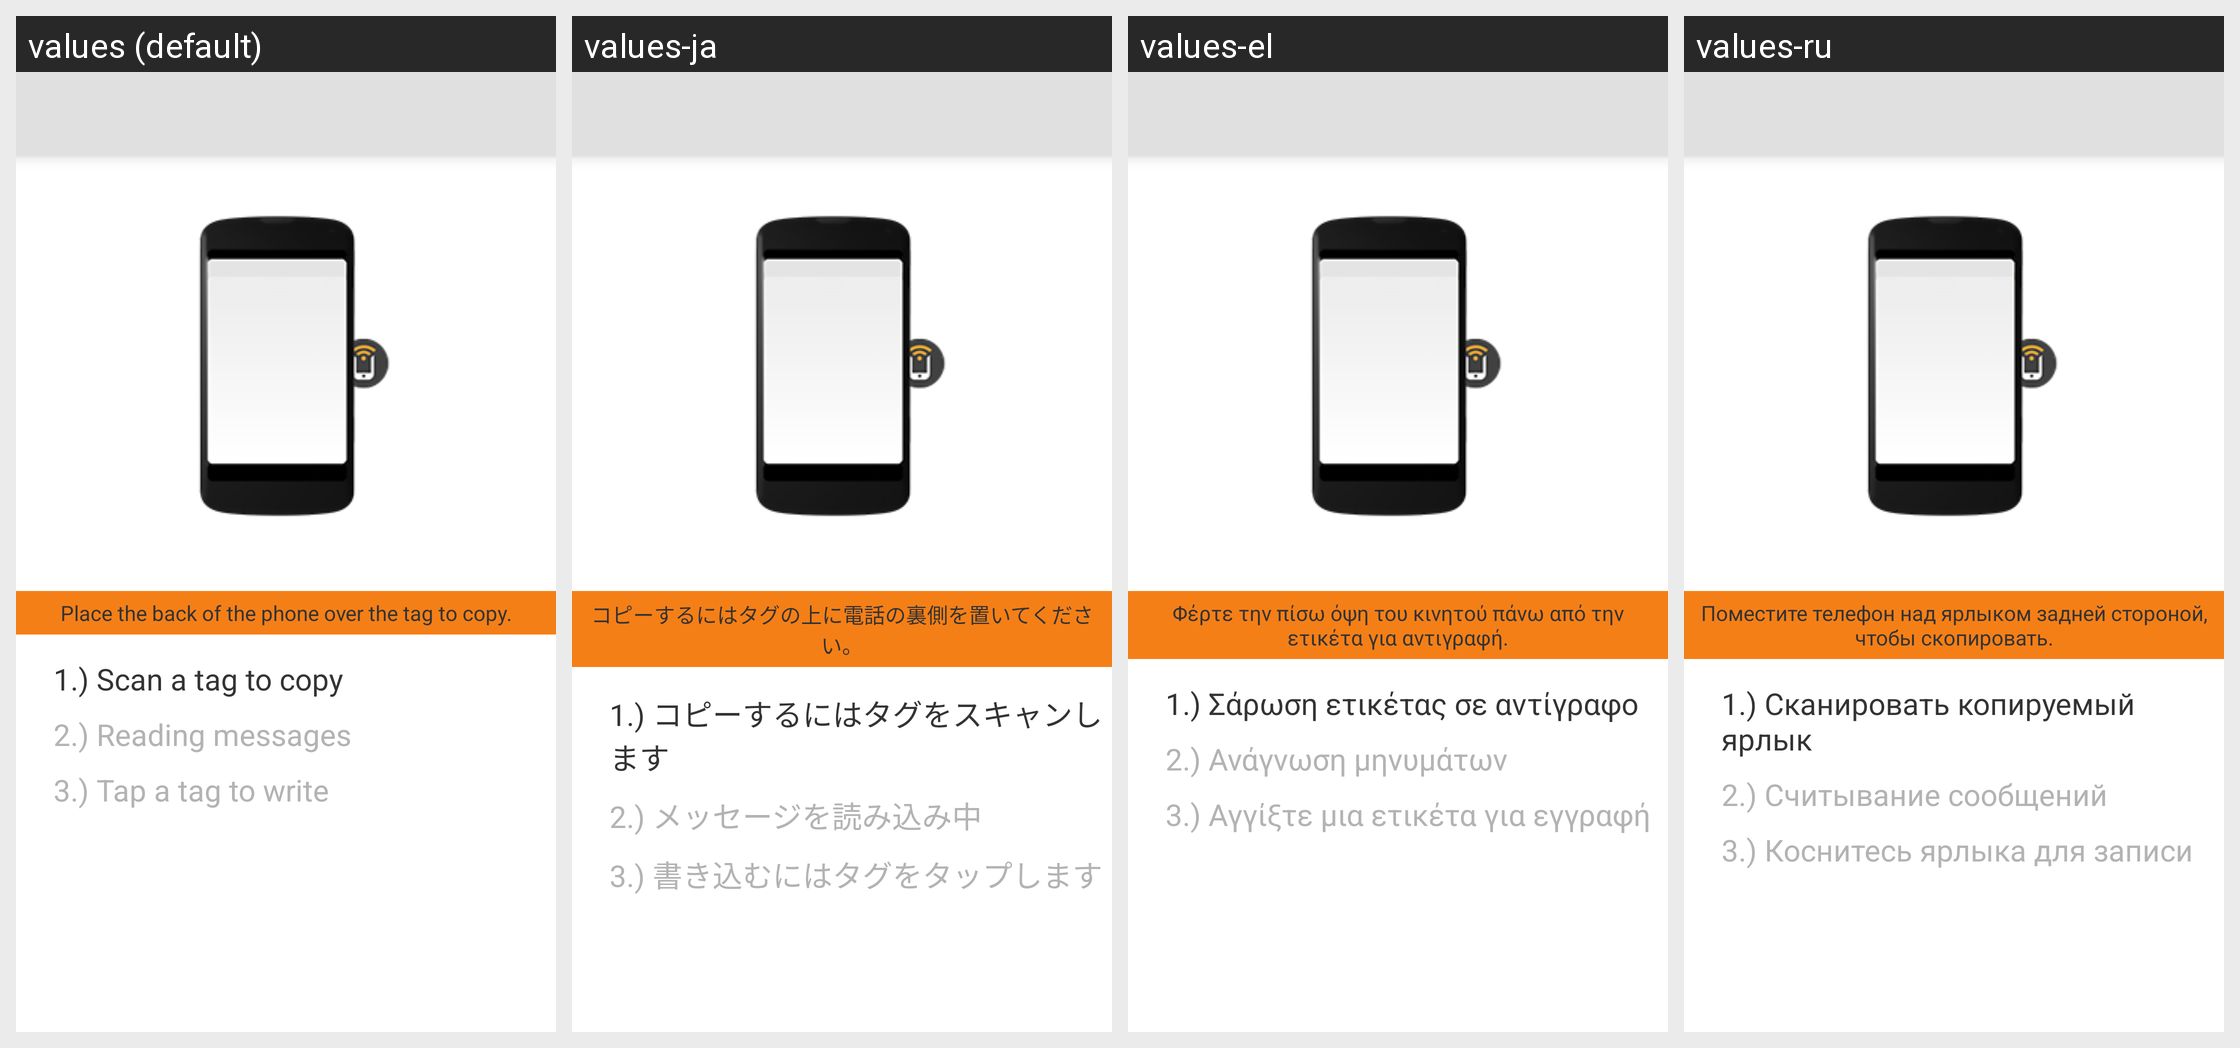

Locale-by-locale string values for the Android screen shown in this grid:
Android screen res/layout/tag_copy.xml rendered under 4 locales, left to right: values (default), values-ja, values-el, values-ru. Device: Nexus 5 (rendered at 1080×1920; each locale shown at half size, 540×960, under a caption strip naming it); theme Theme.MaterialComponents.DayNight.NoActionBar.
Other locales in the repository, not shown: values-da, values-de, values-es, values-fr, values-hr, values-hu, values-it, values-ko, values-nl, values-pl, values-pt, values-zh-rCN, values-zh-rTW.
Strings drawn on this screen, with the default value and each locale's value (text and hints the layout hard-codes, and strings that could not be matched under every locale, appear in the picture but are not listed):

copy_tag_text
  values: Place the back of the phone over the tag to copy.
  values-ja: コピーするにはタグの上に電話の裏側を置いてください。
  values-el: Φέρτε την πίσω όψη του κινητού πάνω από την ετικέτα για αντιγραφή.
  values-ru: Поместите телефон над ярлыком задней стороной, чтобы скопировать.

copyRead
  values: 1.) Scan a tag to copy
  values-ja: 1.) コピーするにはタグをスキャンします
  values-el: 1.) Σάρωση ετικέτας σε αντίγραφο
  values-ru: 1.) Сканировать копируемый ярлык

copyReading
  values: 2.) Reading messages
  values-ja: 2.) メッセージを読み込み中
  values-el: 2.) Ανάγνωση μηνυμάτων
  values-ru: 2.) Считывание сообщений

copyWrite
  values: 3.) Tap a tag to write
  values-ja: 3.) 書き込むにはタグをタップします
  values-el: 3.) Αγγίξτε μια ετικέτα για εγγραφή
  values-ru: 3.) Коснитесь ярлыка для записи
